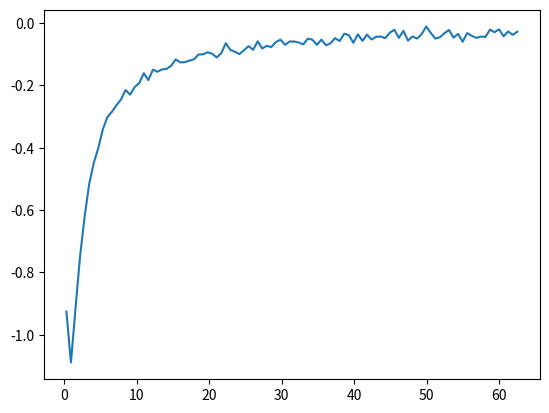

The script that saved this image:
import numpy as np
import matplotlib.pyplot as plt




def gauss_peak(maxpos,width,weight,wgrid):
    a =weight/(np.sqrt(2.*np.pi)*width)*np.exp(-0.5*(wgrid-maxpos)**2/width**2)
    return a

def noise(sigma,iwgrid):
    return np.random.randn(iwgrid.shape[0])*sigma

nw=1001
niw=100
beta=10.
wgrid=np.linspace(0,5,nw)
iwgrid=np.pi/beta*(2*np.arange(niw)+1)
giw=np.zeros_like(iwgrid, dtype=complex)
sigma=0.01

xm=1.
wid=0.4
aw=gauss_peak(xm,wid,1.,wgrid)+gauss_peak(-xm,wid,1.,wgrid) # one gauss peak alone is not ph symmetric
norm=np.trapz(aw,wgrid)
aw=aw/norm

np.savetxt('spectrum.dat',np.vstack((wgrid,aw)).transpose())

for i,iw in enumerate(iwgrid):
  giw[i]=-np.trapz(aw*2.*iw/(iw**2+wgrid**2),wgrid)

giw+=noise(sigma,iwgrid)

plt.figure()
plt.plot(iwgrid,giw.real)
plt.show()

err=np.ones_like(iwgrid)*sigma

np.savetxt('giw.dat',np.vstack((iwgrid,giw.real,err)).transpose())
